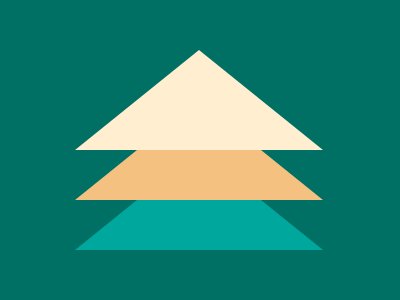

Write a web page that renders exactly this picture using CSS.

<p b></p>
<p a></p>
<p></p>
<body bgcolor="007065"></body>
<style>
   p {
      position: fixed;
      color: transparent;
      border-bottom: 106q#FFEECF;
      border-left: 132Q;
      border-right: 132Q;
      left: 75;
      top: 31;
      border-style: solid;
   }
   [a] {
      border-bottom: 106Q solid#F5C181;
      top: 81;
   }
   [b] {
      border-bottom: 106Q solid#00A79D;
      top: 131;
   }
</style>
